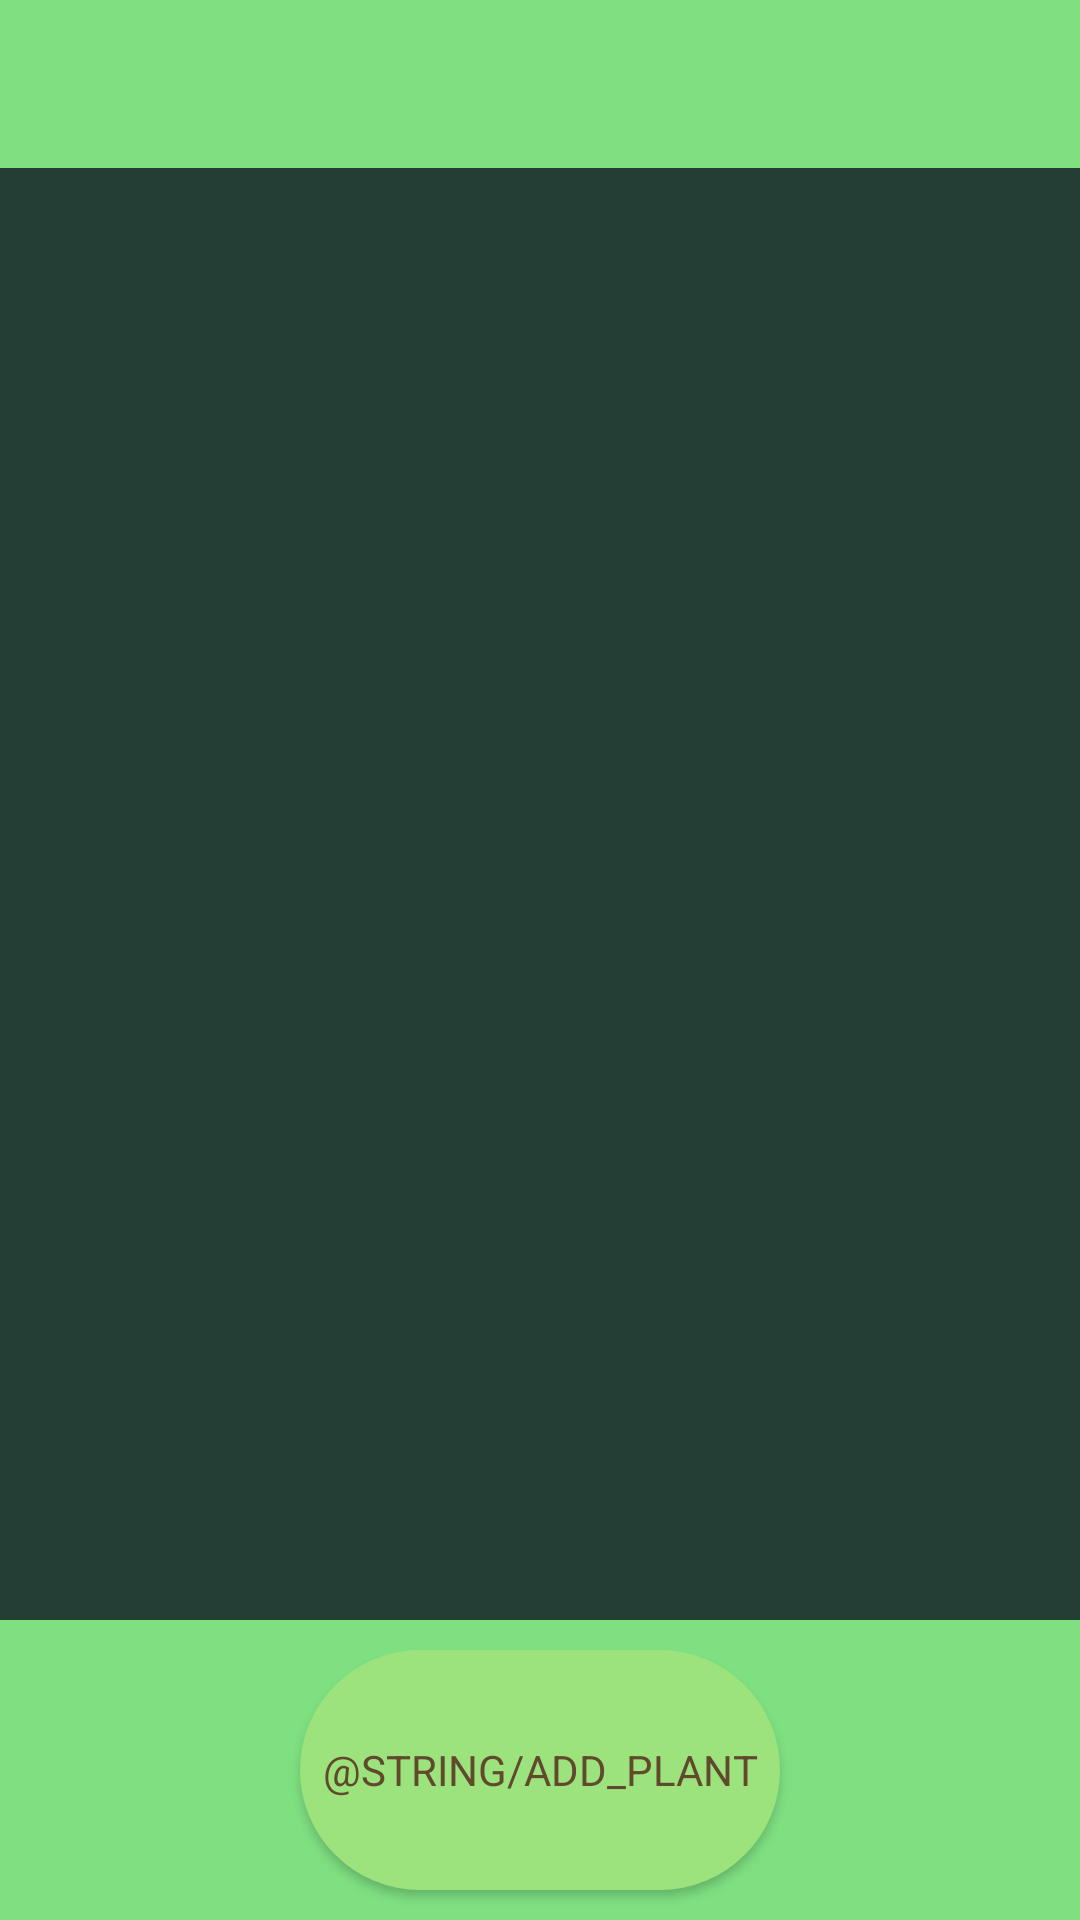

Android layout source for this screen:
<!-- AndroidManifest.xml: application theme AppTheme -->
<!-- res/layout/activity_main.xml -->
<?xml version="1.0" encoding="utf-8"?>
<androidx.constraintlayout.widget.ConstraintLayout xmlns:android="http://schemas.android.com/apk/res/android"
    xmlns:app="http://schemas.android.com/apk/res-auto"
    xmlns:tools="http://schemas.android.com/tools"
    android:layout_width="match_parent"
    android:layout_height="match_parent"
    android:background="@color/colorPrimary"
    tools:context=".activities.MainActivity">

    <androidx.appcompat.widget.Toolbar
        android:id="@+id/toolBar"
        android:layout_width="match_parent"
        android:layout_height="?attr/actionBarSize"
        android:background="@color/colorPrimary"
        android:gravity="center"
        app:titleTextColor="@color/brownContrast">
    </androidx.appcompat.widget.Toolbar>

    <androidx.recyclerview.widget.RecyclerView
        android:id="@+id/recyclerView"
        android:layout_width="match_parent"
        android:layout_height="match_parent"
        android:layout_marginTop="56dp"
        android:layout_marginBottom="100dp"
        android:background="@color/colorPrimaryDark"
        app:layout_constraintBottom_toBottomOf="parent"
        app:layout_constraintEnd_toEndOf="parent"
        app:layout_constraintStart_toStartOf="parent"
        app:layout_constraintTop_toTopOf="parent"
        />

    <Button
        android:id="@+id/addPlantButton"
        android:layout_width="0dp"
        android:layout_height="0dp"
        android:layout_marginStart="100dp"
        android:layout_marginTop="10dp"
        android:layout_marginEnd="100dp"
        android:layout_marginBottom="10dp"
        android:background="@drawable/roundedbutton"
        android:backgroundTint="@color/colorAccent"
        android:onClick="addPlant"
        android:text="@string/add_plant"
        android:textColor="@color/brownContrast"
        app:layout_constraintBottom_toBottomOf="parent"
        app:layout_constraintEnd_toEndOf="parent"
        app:layout_constraintHorizontal_bias="1.0"
        app:layout_constraintStart_toStartOf="parent"
        app:layout_constraintTop_toBottomOf="@+id/recyclerView" />

</androidx.constraintlayout.widget.ConstraintLayout>
<!-- resources referenced by this layout -->
<resources>
  <color name="brownContrast">#60492C</color>
  <color name="colorAccent">#9CE37D</color>
  <color name="colorPrimary">#7EE081</color>
  <color name="colorPrimaryDark">#243E36</color>
  <!-- drawable roundedbutton (drawable) -->
  <?xml version="1.0" encoding="utf-8"?>
  <shape xmlns:android="http://schemas.android.com/apk/res/android"
      android:shape="rectangle">
      <solid android:color="#2196f3" />
      <corners android:bottomRightRadius="50dp"
          android:bottomLeftRadius="50dp"
          android:topRightRadius="50dp"
          android:topLeftRadius="50dp"/>
  </shape>
  <style name="AppTheme" parent="Theme.AppCompat.Light.NoActionBar">
          
          <item name="colorPrimary">@color/colorPrimary</item>
          <item name="colorPrimaryDark">@color/colorPrimary</item>
          <item name="colorAccent">@color/colorAccent</item>
          <item name="fontFamily">@font/opensans</item>
      </style>
</resources>
